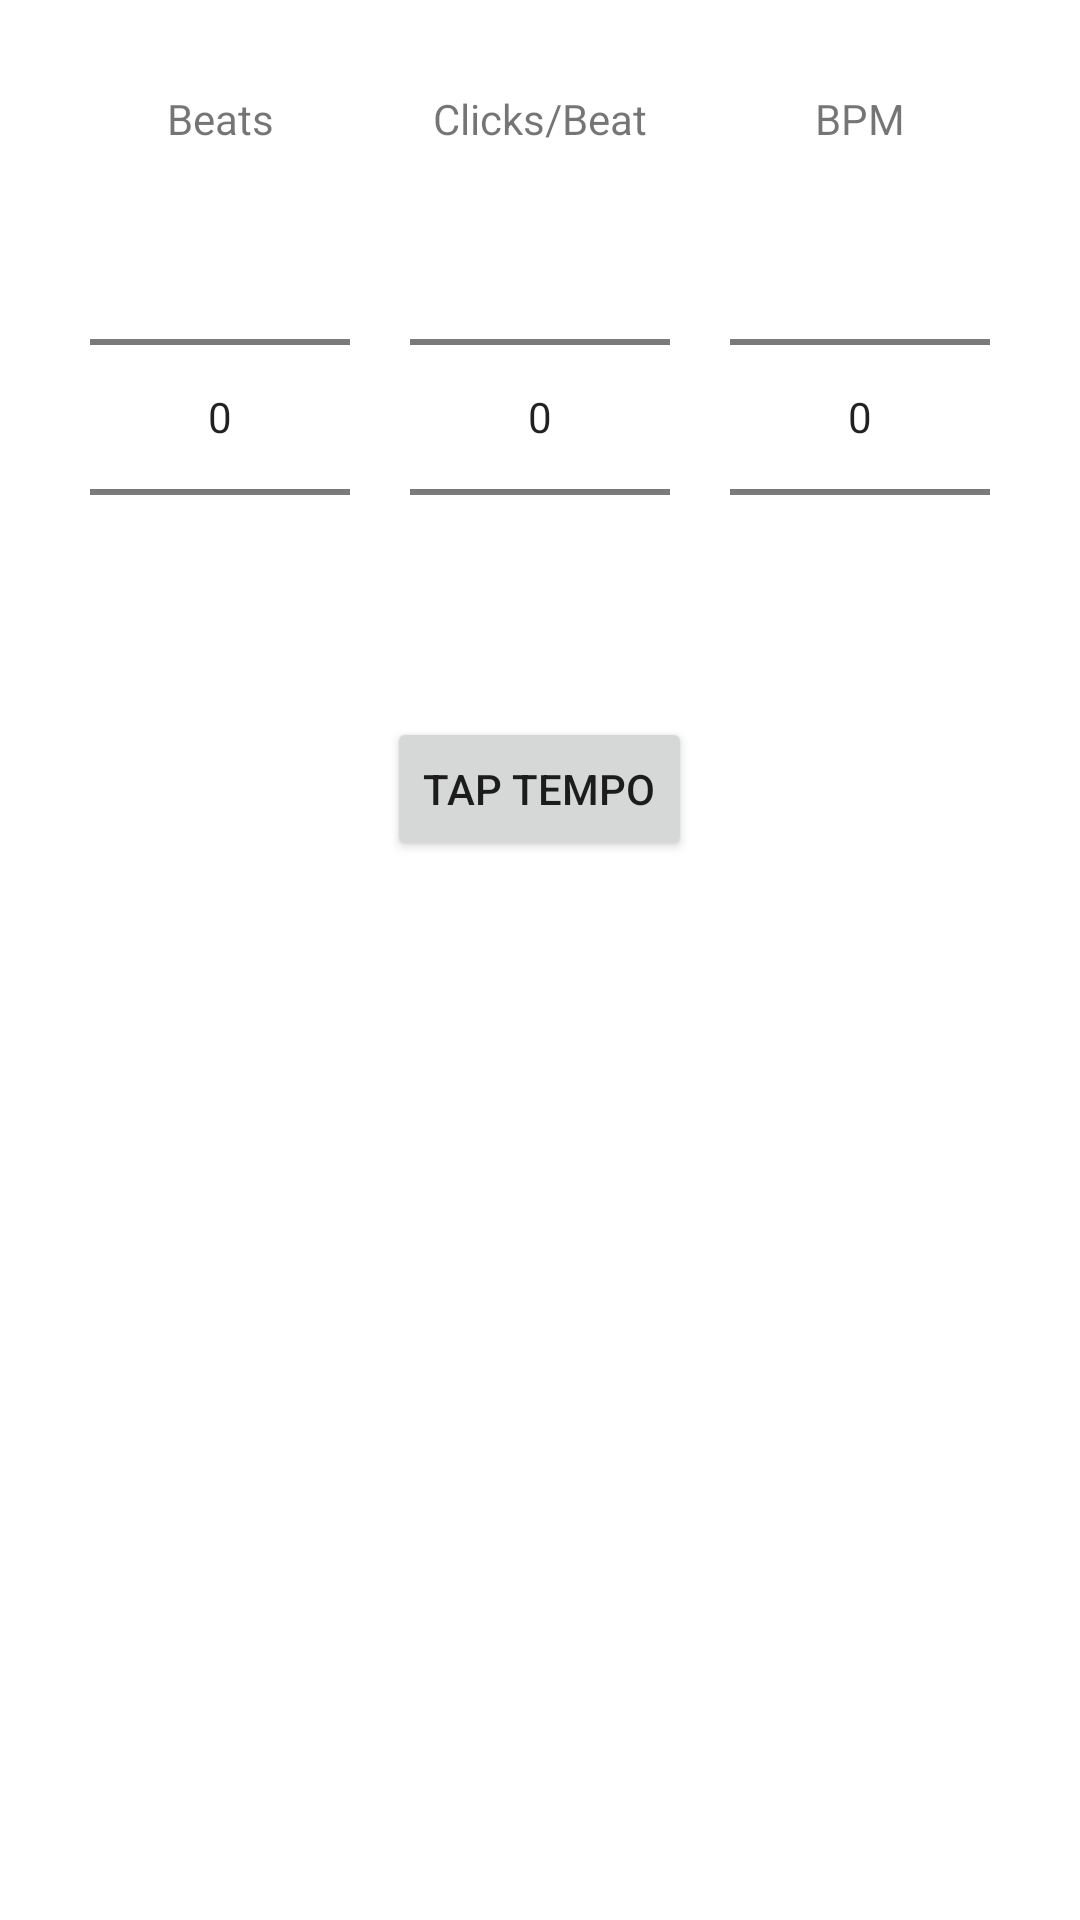

Here is an Android app screen rendered from its layout file. Give the layout XML and the strings, colors and styles it references.
<!-- AndroidManifest.xml: application theme Theme.SheetMusicViewer -->
<!-- res/layout/dialog_tempo.xml -->
<?xml version="1.0" encoding="utf-8"?>
<LinearLayout xmlns:android="http://schemas.android.com/apk/res/android"
    android:orientation="vertical"
    android:layout_width="match_parent"
    android:layout_height="match_parent"
    android:padding="20dp">

    <LinearLayout
        android:layout_width="match_parent"
        android:layout_height="wrap_content"
        android:orientation="horizontal"
        android:baselineAligned="false">

        <LinearLayout
            android:layout_width="0dp"
            android:layout_height="match_parent"
            android:layout_margin="10dp"
            android:layout_weight="1"
            android:orientation="vertical">

            <TextView
                android:layout_width="match_parent"
                android:layout_height="wrap_content"
                android:text="Beats"
                android:textAlignment="center" />

            <NumberPicker
                android:id="@+id/tempo_beats_per_bar"
                android:layout_width="match_parent"
                android:layout_height="match_parent" />
        </LinearLayout>

        <LinearLayout
            android:layout_width="0dp"
            android:layout_height="match_parent"
            android:layout_margin="10dp"
            android:layout_weight="1"
            android:orientation="vertical">

            <TextView
                android:layout_width="match_parent"
                android:layout_height="wrap_content"
                android:text="Clicks/Beat"
                android:textAlignment="center" />

            <NumberPicker
                android:id="@+id/tempo_clicked_per_beat"
                android:layout_width="match_parent"
                android:layout_height="match_parent" />
        </LinearLayout>

        <LinearLayout
            android:layout_width="0dp"
            android:layout_height="match_parent"
            android:layout_margin="10dp"
            android:layout_weight="1"
            android:orientation="vertical">

            <TextView
                android:layout_width="match_parent"
                android:layout_height="wrap_content"
                android:text="BPM"
                android:textAlignment="center" />

            <NumberPicker
                android:id="@+id/tempo_bpm"
                android:layout_width="match_parent"
                android:layout_height="match_parent" />
        </LinearLayout>
    </LinearLayout>

    <androidx.appcompat.widget.AppCompatButton
        android:id="@+id/tempo_tap"
        android:layout_gravity="center"
        android:text="Tap Tempo"
        android:layout_width="wrap_content"
        android:layout_height="wrap_content"/>
</LinearLayout>
<!-- resources referenced by this layout -->
<resources>
  <style name="Theme.SheetMusicViewer" parent="Theme.MaterialComponents.DayNight.DarkActionBar">
          <item name="android:statusBarColor">@color/main_color</item>
  
          <item name="windowActionBar">false</item>
          <item name="windowNoTitle">true</item>
      </style>
  <color name="main_color">#C000ABB3</color>
</resources>
